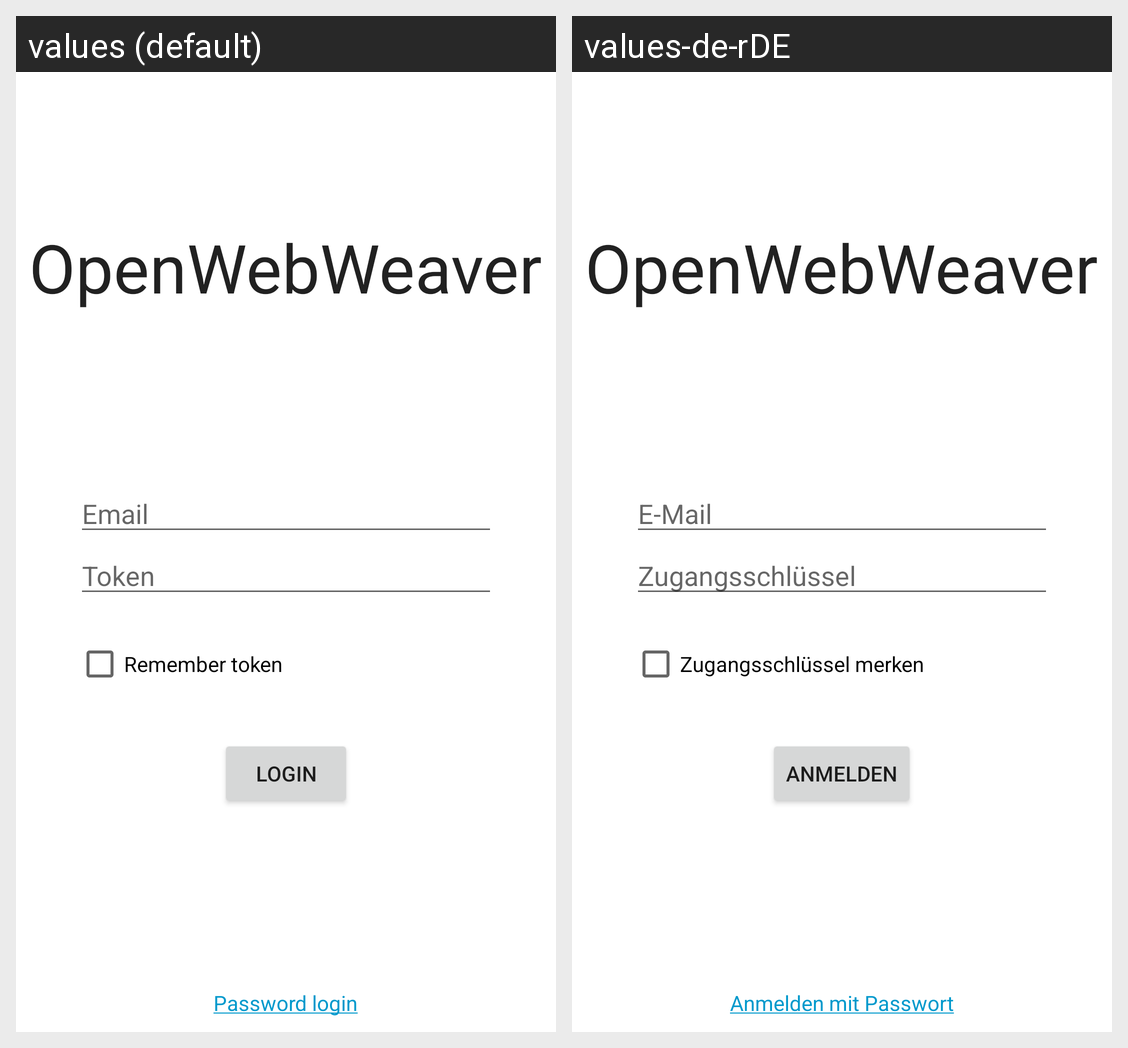

This grid shows one Android layout under two languages. Give, for every string resource on the screen, its name, the default text and each shown locale's text.
Android screen res/layout/fragment_token_login.xml rendered under 2 locales, left to right: values (default), values-de-rDE. Device: Nexus 5 (rendered at 1080×1920; each locale shown at half size, 540×960, under a caption strip naming it); theme AppTheme.
Strings drawn on this screen, with the default value and each locale's value (text and hints the layout hard-codes, and strings that could not be matched under every locale, appear in the picture but are not listed):

app_name
  values: OpenWebWeaver
  values-de-rDE: OpenWebWeaver  [not translated; the default value is used]

email
  values: Email
  values-de-rDE: E-Mail

token
  values: Token
  values-de-rDE: Zugangsschlüssel

remember_token
  values: Remember token
  values-de-rDE: Zugangsschlüssel merken

btn_login
  values: Login
  values-de-rDE: Anmelden

password_login_link
  values: Password login
  values-de-rDE: Anmelden mit Passwort
